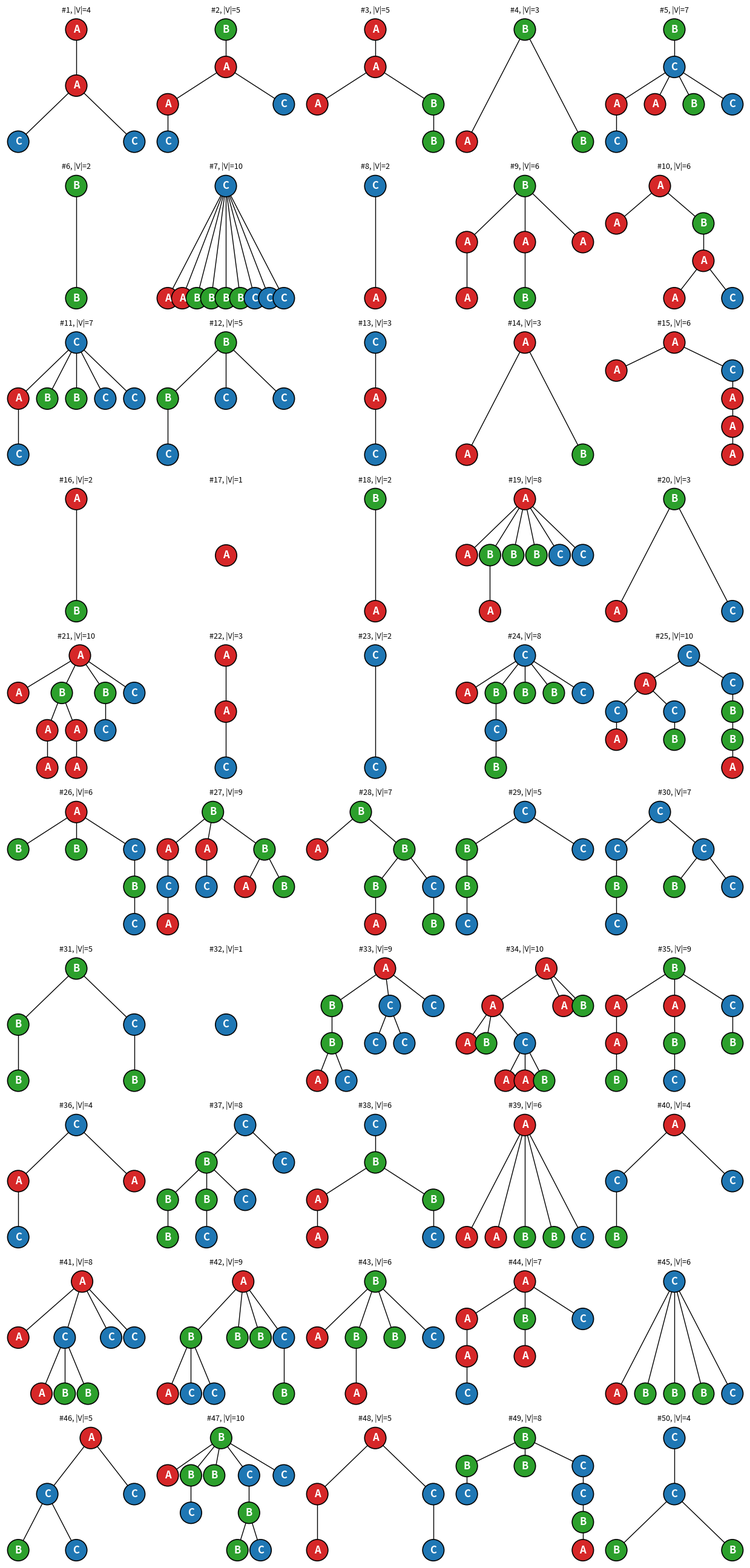
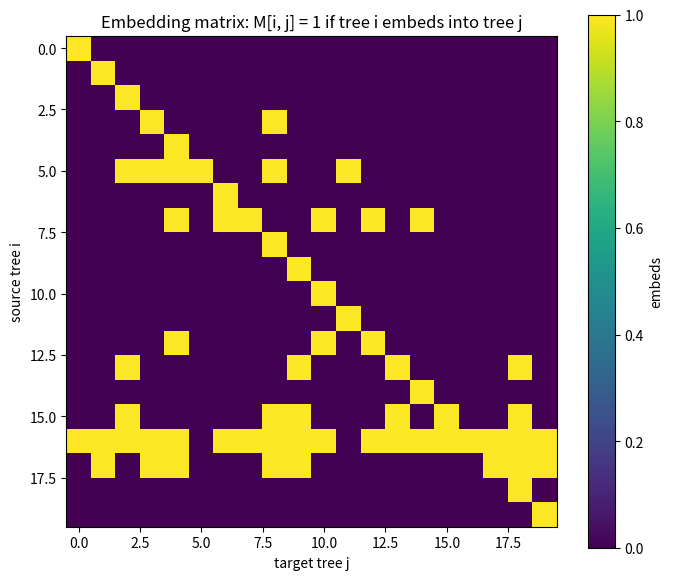

Reproduce these figures in Python, in order.
from functools import lru_cache
import math
import numpy as np
import matplotlib.pyplot as plt
import networkx as nx
import random
from functools import lru_cache

# ------------------------------------------------------------
# Tree representation:
#   tree = (color, children)
#   color: 0, 1, 2
#   children: tuple of child trees, sorted by canonical repr
#
# Example:
#   (0, ())
#   means a single root node colored 0.
#
#   (1, ((0, ()), (2, ())))
#   means root color 1, with two leaf children color 0 and 2.
# ------------------------------------------------------------


COLOR_NAMES = ["A", "B", "C"]
COLOR_PALETTE = ["tab:red", "tab:green", "tab:blue"]


def tree_size(t):
    """Number of vertices."""
    color, children = t
    return 1 + sum(tree_size(c) for c in children)


def canon(t):
    """Canonical string form, used for sorting and deduplication."""
    return repr(t)


def child_multisets(catalog, remaining, start=0):
    """
    Generate unordered multisets of child trees whose total size is `remaining`.

    catalog: list of (tree, size), sorted canonically.
    start: ensures combinations-with-replacement, avoiding permutations.
    """
    if remaining == 0:
        yield ()
        return

    for idx in range(start, len(catalog)):
        child, sz = catalog[idx]
        if sz > remaining:
            continue

        for rest in child_multisets(catalog, remaining - sz, idx):
            yield (child,) + rest


def generate_colored_rooted_trees(max_nodes=5, colors=3):
    """
    Enumerate all unordered rooted trees with node colors in {0, ..., colors-1},
    up to max_nodes vertices.

    Returns:
        by_size: dict[size] -> tuple of trees
        all_trees: list of all trees sorted by size then canonical repr
    """
    by_size = {}

    by_size[1] = tuple((c, ()) for c in range(colors))

    for n in range(2, max_nodes + 1):
        catalog = []
        for s in range(1, n):
            for t in by_size[s]:
                catalog.append((t, tree_size(t)))

        catalog.sort(key=lambda x: canon(x[0]))

        trees = set()

        for children in child_multisets(catalog, n - 1):
            children = tuple(sorted(children, key=canon))

            for root_color in range(colors):
                trees.add((root_color, children))

        by_size[n] = tuple(sorted(trees, key=canon))

    all_trees = []
    for n in range(1, max_nodes + 1):
        all_trees.extend(by_size[n])

    return by_size, all_trees


# ------------------------------------------------------------
# Simplified rooted topological embedding
#
# embeds_at(a, b):
#   Does tree a embed into tree b with roots matched?
#
# embeds_somewhere(a, b):
#   Does tree a embed somewhere inside tree b?
#
# This is a toy version suitable for visualization.
# Formal TREE(n) definitions may use slightly different conventions.
# ------------------------------------------------------------

@lru_cache(None)
def integer_partitions(n, min_part=1):
    """
    Generate integer partitions of n in nondecreasing order.

    Example:
        4 -> (1,1,1,1), (1,1,2), (1,3), (2,2), (4,)
    """
    if n == 0:
        return ((),)

    result = []
    for first in range(min_part, n + 1):
        for rest in integer_partitions(n - first, first):
            result.append((first,) + rest)

    return tuple(result)


def random_tree_exact_size(n, colors=3, rng=None):
    """
    Randomly generate one unordered colored rooted tree with exactly n nodes.

    This is for visualization sampling.
    It does not guarantee perfectly uniform sampling over all possible trees.
    """
    if rng is None:
        rng = random.Random()

    root_color = rng.randrange(colors)

    if n == 1:
        return (root_color, ())

    remaining = n - 1

    # Randomly choose a partition of remaining nodes among root's children.
    child_sizes = rng.choice(integer_partitions(remaining))

    children = []
    for sz in child_sizes:
        child = random_tree_exact_size(sz, colors=colors, rng=rng)
        children.append(child)

    children = tuple(sorted(children, key=canon))

    return (root_color, children)


def random_trees_upto(max_nodes, count, colors=3, seed=None, unique=True):
    """
    Randomly generate `count` trees with node number <= max_nodes.

    If unique=True, canonical deduplication is applied.
    """
    rng = random.Random(seed)
    result = []
    seen = set()

    attempts = 0
    max_attempts = count * 200

    while len(result) < count and attempts < max_attempts:
        attempts += 1

        n = rng.randint(1, max_nodes)
        t = random_tree_exact_size(n, colors=colors, rng=rng)

        if unique:
            key = canon(t)
            if key in seen:
                continue
            seen.add(key)

        result.append(t)

    if len(result) < count:
        print(
            f"Warning: only generated {len(result)} unique trees "
            f"after {attempts} attempts."
        )

    return result

@lru_cache(None)
def embeds_somewhere(a, b):
    if embeds_at(a, b):
        return True

    _, b_children = b
    return any(embeds_somewhere(a, bc) for bc in b_children)


@lru_cache(None)
def embeds_at(a, b):
    a_color, a_children = a
    b_color, b_children = b

    if a_color != b_color:
        return False

    return match_children(a_children, b_children)


def match_children(a_children, b_children):
    """
    Each child of a must be matched into a distinct child-subtree of b.
    We allow skipping intermediate nodes in b through embeds_somewhere().
    """
    if len(a_children) == 0:
        return True

    if len(a_children) > len(b_children):
        return False

    possible = []
    for ac in a_children:
        candidates = []
        for j, bc in enumerate(b_children):
            if embeds_somewhere(ac, bc):
                candidates.append(j)
        if not candidates:
            return False
        possible.append(candidates)

    order = sorted(range(len(a_children)), key=lambda i: len(possible[i]))
    used = set()

    def backtrack(k):
        if k == len(order):
            return True

        i = order[k]
        for j in possible[i]:
            if j not in used:
                used.add(j)
                if backtrack(k + 1):
                    return True
                used.remove(j)

        return False

    return backtrack(0)


# ------------------------------------------------------------
# Visualization
# ------------------------------------------------------------


def tree_to_nx(t):
    """
    Convert tree tuple to networkx DiGraph and handmade rooted layout.
    """
    G = nx.DiGraph()
    pos = {}
    labels = {}
    colors = {}

    leaf_x = 0

    def dfs(subtree, depth=0, parent=None):
        nonlocal leaf_x

        node_id = len(G)
        color, children = subtree

        G.add_node(node_id)
        labels[node_id] = COLOR_NAMES[color]
        colors[node_id] = COLOR_PALETTE[color]

        if parent is not None:
            G.add_edge(parent, node_id)

        if len(children) == 0:
            x = leaf_x
            leaf_x += 1
        else:
            child_xs = []
            for child in children:
                child_id, child_x = dfs(child, depth + 1, node_id)
                child_xs.append(child_x)
            x = sum(child_xs) / len(child_xs)

        pos[node_id] = (x, -depth)
        return node_id, x

    dfs(t)

    return G, pos, labels, colors


def plot_trees(trees, cols=5, filename=None):
    """
    Plot many small colored rooted trees.
    """
    total = len(trees)
    rows = math.ceil(total / cols)

    fig, axes = plt.subplots(rows, cols, figsize=(cols * 2.5, rows * 2.6))

    if rows == 1:
        axes = np.array([axes])
    axes = axes.reshape(rows, cols)

    for ax in axes.ravel():
        ax.axis("off")

    for idx, t in enumerate(trees):
        r = idx // cols
        c = idx % cols
        ax = axes[r, c]

        G, pos, labels, node_colors = tree_to_nx(t)

        nx.draw(
            G,
            pos=pos,
            ax=ax,
            labels=labels,
            node_color=[node_colors[n] for n in G.nodes],
            node_size=650,
            font_color="white",
            font_weight="bold",
            arrows=False,
            linewidths=1.2,
            edgecolors="black",
        )

        ax.set_title(f"#{idx + 1}, |V|={tree_size(t)}", fontsize=9)
        ax.axis("off")

    plt.tight_layout()

    if filename:
        plt.savefig(filename, dpi=220, bbox_inches="tight")

    plt.show()


def plot_embedding_matrix(trees, filename=None):
    """
    Visualize whether earlier tree i embeds into later tree j.

    M[i, j] = 1 means tree i embeds somewhere in tree j.
    """
    n = len(trees)
    M = np.zeros((n, n), dtype=int)

    for i, a in enumerate(trees):
        for j, b in enumerate(trees):
            if embeds_somewhere(a, b):
                M[i, j] = 1

    plt.figure(figsize=(7, 6))
    plt.imshow(M, interpolation="nearest")
    plt.xlabel("target tree j")
    plt.ylabel("source tree i")
    plt.title("Embedding matrix: M[i, j] = 1 if tree i embeds into tree j")
    plt.colorbar(label="embeds")
    plt.tight_layout()

    if filename:
        plt.savefig(filename, dpi=220, bbox_inches="tight")

    plt.show()


if __name__ == "__main__":
    MAX_NODES = 10
    LIMIT = 50
    SEED = 114514

    selected = random_trees_upto(
        max_nodes=MAX_NODES,
        count=LIMIT,
        colors=3,
        seed=SEED,
        unique=True,
    )

    print(f"Randomly generated {len(selected)} trees with node <= {MAX_NODES}")

    for i, t in enumerate(selected[:10], start=1):
        print(f"#{i}: size={tree_size(t)}, tree={t}")

    plot_trees(
        selected,
        cols=5,
        filename=f"tree3_random_node_le_{MAX_NODES}.png",
    )

    plot_embedding_matrix(
        selected[:min(20, len(selected))],
        filename=f"tree3_random_embedding_matrix_node_le_{MAX_NODES}.png",
    )
